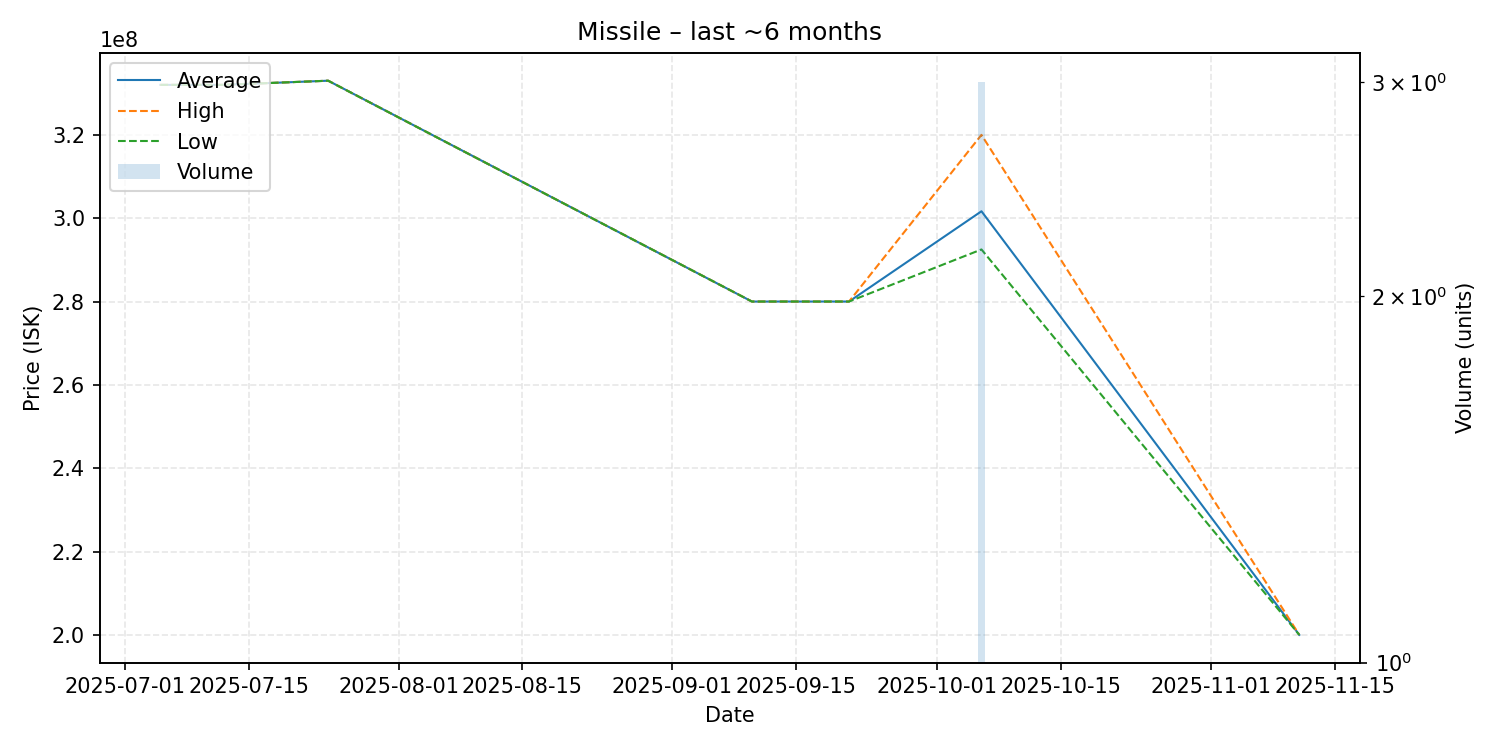

The table this chart was drawn from, first rows:
date, average, highest, lowest, order_count, volume
2025-07-05, 332000000, 332000000, 332000000, 1, 1
2025-07-12, 332000000, 332000000, 332000000, 1, 1
2025-07-24, 333000000, 333000000, 333000000, 1, 1
2025-09-10, 280000000, 280000000, 280000000, 1, 1
2025-09-21, 280000000, 280000000, 280000000, 1, 1
2025-10-06, 301666667, 320000000, 292500000, 3, 3
2025-11-11, 200000000, 200000000, 200000000, 1, 1
